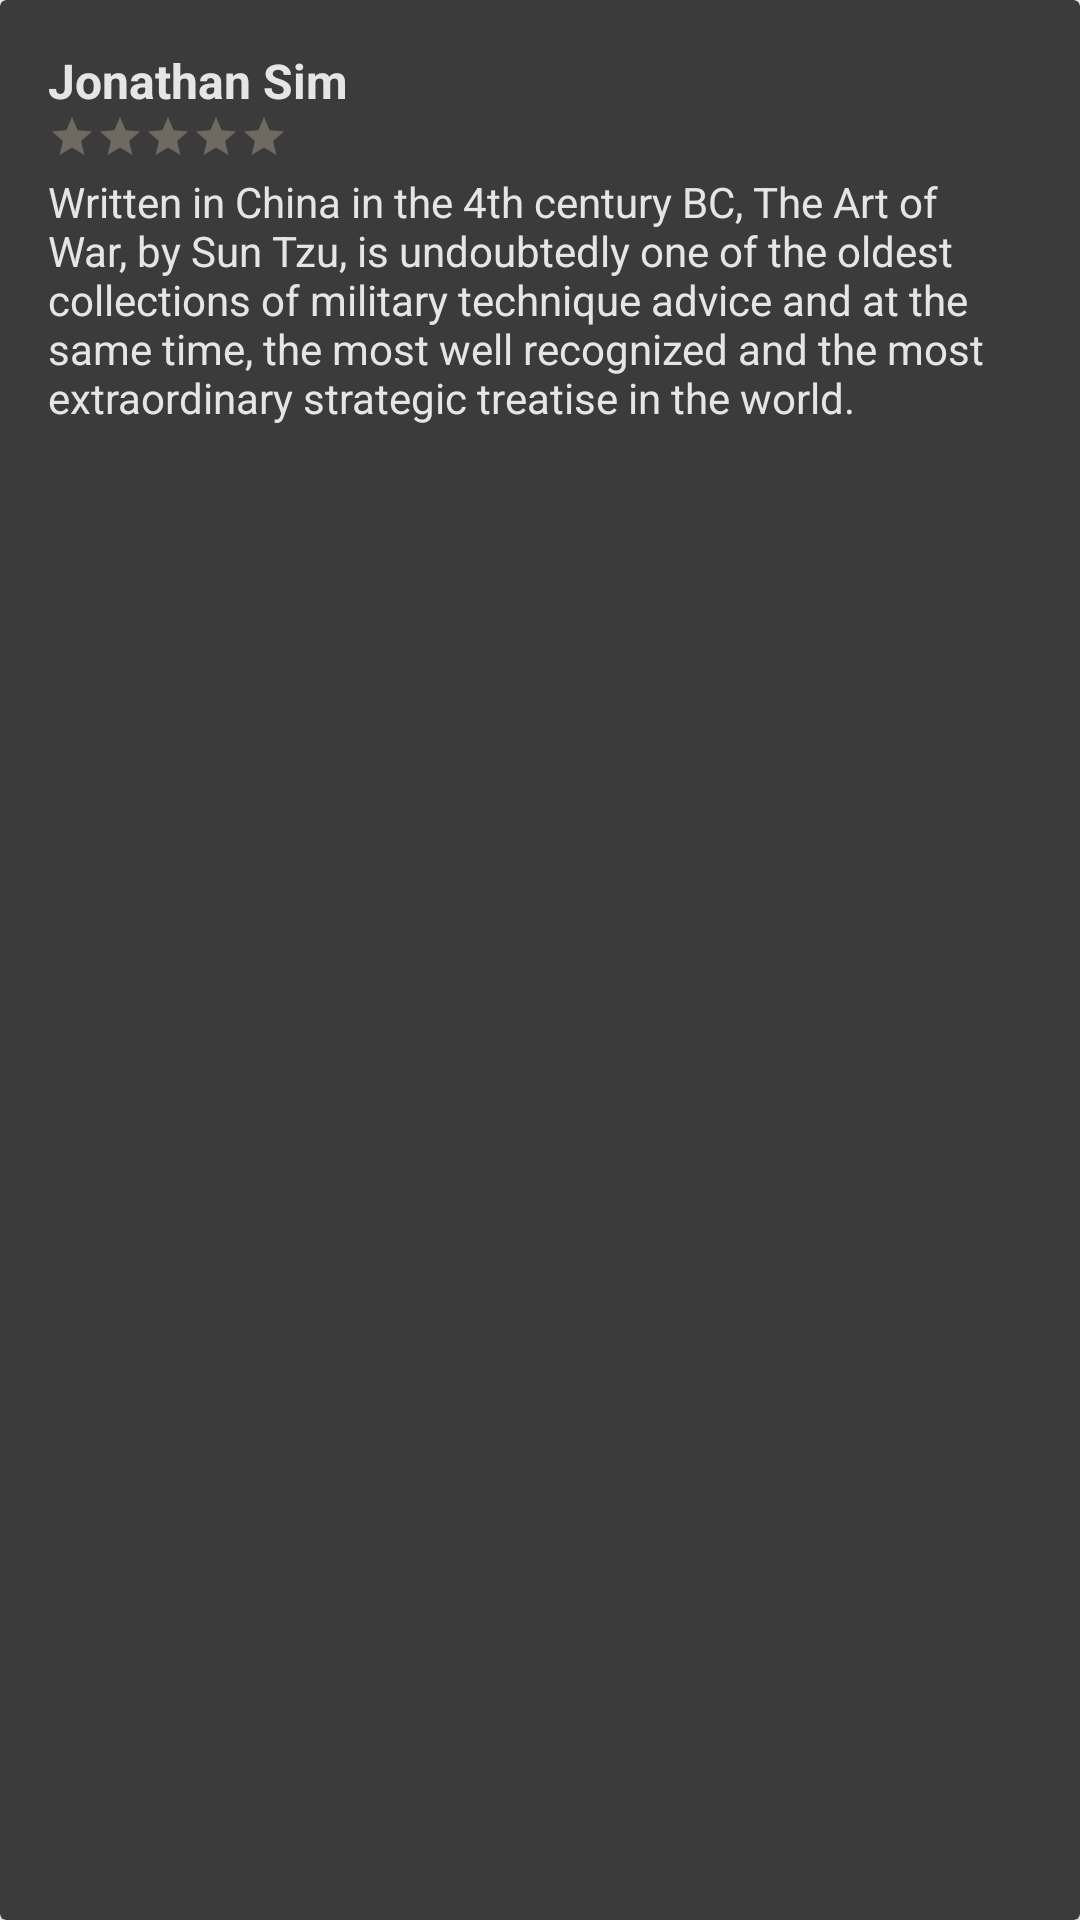

The Android layout XML behind this screen, and the referenced resources:
<!-- AndroidManifest.xml: application theme Theme.Athro -->
<!-- res/layout/review_layout.xml -->
<?xml version="1.0" encoding="utf-8"?>
<androidx.cardview.widget.CardView xmlns:android="http://schemas.android.com/apk/res/android"
    xmlns:app="http://schemas.android.com/apk/res-auto"
    android:layout_width="match_parent"
    android:layout_height="wrap_content"
    android:layout_marginTop="6dp"
    android:layout_marginBottom="6dp"
    android:backgroundTint="@color/light_gray"
    android:clickable="true"
    app:cardElevation="8dp">

    <LinearLayout
        android:layout_width="match_parent"
        android:layout_height="wrap_content"
        android:orientation="vertical"
        android:padding="@dimen/activity_margin">

        <TextView
            android:id="@+id/reviewer"
            android:layout_width="wrap_content"
            android:layout_height="wrap_content"
            android:text="Jonathan Sim"
            android:textColor="@color/white"
            android:textSize="16sp"
            android:textStyle="bold" />

        <RatingBar
            android:id="@+id/ratingBar"
            style="?android:attr/ratingBarStyleSmall"
            android:layout_width="wrap_content"
            android:layout_height="wrap_content"
            android:layout_marginBottom="4dp"
            android:clickable="false"
            android:numStars="5"
            android:progressBackgroundTint="@color/lighter_orange"
            android:progressTint="@color/orange" />

        <TextView
            android:id="@+id/text"
            android:layout_width="match_parent"
            android:layout_height="wrap_content"
            android:text="Written in China in the 4th century BC, The Art of War, by Sun Tzu, is undoubtedly one of the oldest collections of military technique advice and at the same time, the most well recognized and the most extraordinary strategic treatise in the world."
            android:textColor="@color/white"
            android:textSize="14sp" />

    </LinearLayout>

</androidx.cardview.widget.CardView>
<!-- resources referenced by this layout -->
<resources>
  <color name="light_gray">#3B3B3B</color>
  <color name="lighter_orange">#FFEECD</color>
  <color name="orange">#FFBE3B</color>
  <color name="white">#DEFFFFFF</color>
  <dimen name="activity_margin">16dp</dimen>
  <style name="Theme.Athro" parent="Theme.MaterialComponents.DayNight.DarkActionBar">
          
          <item name="android:statusBarColor" tools:targetApi="l">@color/light_gray</item>
          
          <item name="colorAccent">@color/light_orange</item>
          <item name="android:actionOverflowButtonStyle">@style/MyActionButtonOverflow</item>
      </style>
  <color name="light_orange">#FFDC95</color>
  <style name="MyActionButtonOverflow" parent="android:style/Widget.Holo.Light.ActionButton.Overflow">
          <item name="android:src">@drawable/ic_baseline_settings_24</item>
          <item name="android:background">?android:attr/actionBarItemBackground</item>
          <item name="android:onClick">openSettings</item>
      </style>
</resources>
